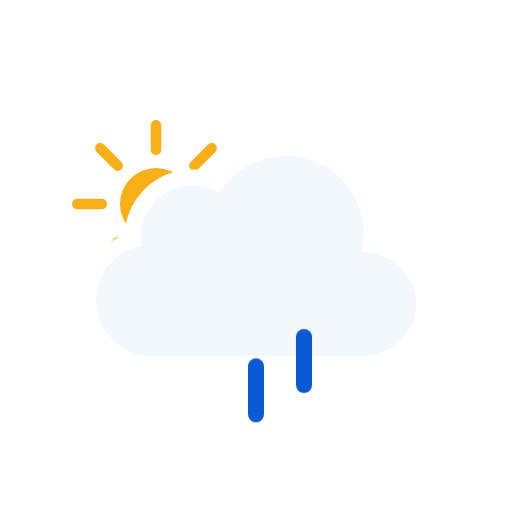
t = 0.00 s
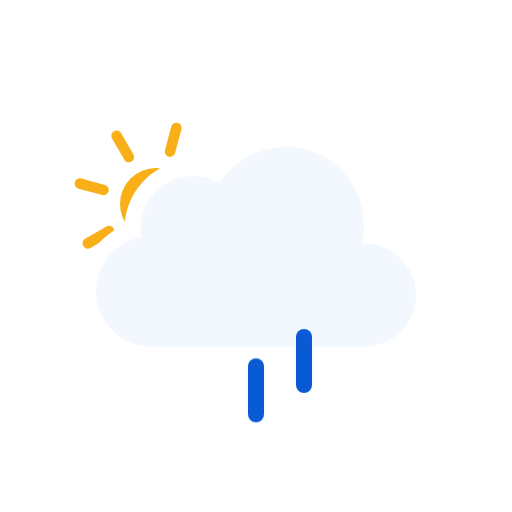
t = 1.00 s
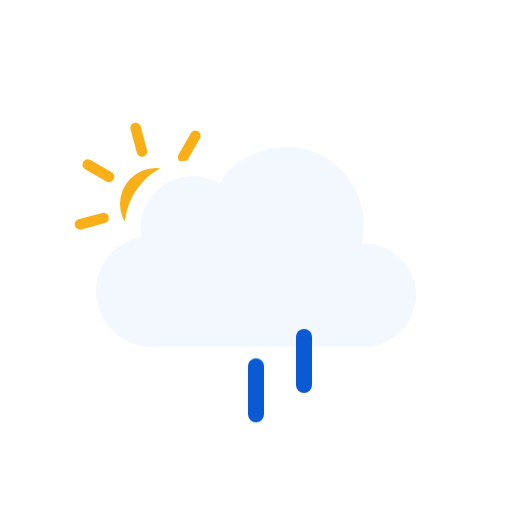
t = 2.00 s
t = 3.00 s: frame unchanged from t = 0.00 s, image omitted
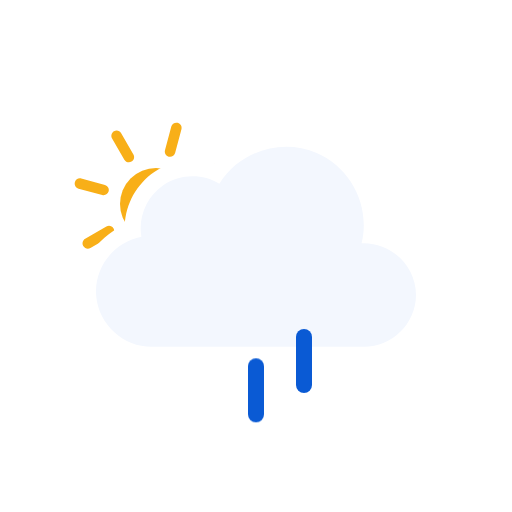
t = 4.00 s
t = 5.00 s: frame unchanged from t = 2.00 s, image omitted

The animated SVG that drew these frames (rendered in a browser with its animation timeline set to each time). Animation: 3 SMIL elements (animateTransform=3), 3 CSS @keyframes rules; one cycle of 6.00 s, repeats indefinitely.

<svg xmlns="http://www.w3.org/2000/svg" viewBox="0 0 128 128" fill="none">
<style>
@keyframes k0 { 0% { transform: translate(0px, 0px); opacity: 0 } 12.5% { transform: translate(0px, 0.5197px); opacity: 0.8333 } 15% { transform: translate(0px, 0.7896px); opacity: 1 } 25% { transform: translate(0px, 1.8693px); opacity: 1 } 37.5% { transform: translate(0px, 3.8404px); opacity: 1 } 50% { transform: translate(0px, 6.3071px); opacity: 1 } 62.5% { transform: translate(0px, 9.1893px); opacity: 1 } 75% { transform: translate(0px, 12.4372px); opacity: 1 } 85% { transform: translate(0px, 15.3102px); opacity: 1 } 87.5% { transform: translate(0px, 16.0284px); opacity: 0.8333 } 100% { transform: translate(0px, 0px); opacity: 0 } }
.k0 { animation: k0 1s linear infinite }
@keyframes k1 { 0% { transform: translate(0px, 8.5824px); opacity: 1 } 2.5% { transform: translate(0px, 9.1893px); opacity: 1 } 15% { transform: translate(0px, 12.4372px); opacity: 1 } 25% { transform: translate(0px, 15.3102px); opacity: 1 } 27.5% { transform: translate(0px, 16.0284px); opacity: 0.8333 } 40% { transform: translate(0px, 20px); opacity: 0 } 40.1% { transform: translate(0px, 0px); opacity: 0.0067 } 52.5% { transform: translate(0px, 0.5197px); opacity: 0.8333 } 55% { transform: translate(0px, 0.7896px); opacity: 1 } 65% { transform: translate(0px, 1.8693px); opacity: 1 } 77.5% { transform: translate(0px, 3.8404px); opacity: 1 } 90% { transform: translate(0px, 6.3071px); opacity: 1 } 100% { transform: translate(0px, 8.5824px); opacity: 1 } }
.k1 { animation: k1 1s linear infinite }
@keyframes k2 { 0% { transform: translate(0px, 1.2456px); opacity: 1 } 5% { transform: translate(0px, 1.8693px); opacity: 1 } 17.5% { transform: translate(0px, 3.8404px); opacity: 1 } 30% { transform: translate(0px, 6.3071px); opacity: 1 } 42.5% { transform: translate(0px, 9.1893px); opacity: 1 } 55% { transform: translate(0px, 12.4372px); opacity: 1 } 65% { transform: translate(0px, 15.3102px); opacity: 1 } 67.5% { transform: translate(0px, 16.0284px); opacity: 0.8333 } 80% { transform: translate(0px, 20px); opacity: 0 } 80.1% { transform: translate(0px, 0px); opacity: 0.0067 } 92.5% { transform: translate(0px, 0.5197px); opacity: 0.8333 } 95% { transform: translate(0px, 0.7617px); opacity: 1 } 100% { transform: translate(0px, 1.2456px); opacity: 1 } }
.k2 { animation: k2 1s linear infinite }
</style><g id="partly-cloudy-day-rain" clip-path="url(#clip0_2045_39590)">
<g id="Sky">
<g id="Mask group">
<mask id="mask0_2045_39590" maskUnits="userSpaceOnUse" x="0" y="0" width="128" height="128">
<g id="Cloud Mask">
<path id="Subtract" fill-rule="evenodd" clip-rule="evenodd" d="M128 0H0V128H128V0ZM37.9519 93H90.9752C100.227 93 107.998 85.353 107.998 76.0281C107.998 68.0217 102.305 61.3501 94.9248 59.5512C95.3619 49.9005 89.6744 40.6093 80.5509 36.7922C71.1071 32.8411 60.0664 35.6119 53.5305 43.2384C48.5702 41.5956 42.9815 42.2957 38.5741 45.2907C34.1459 48.2998 31.4305 53.2809 31.1846 58.5379C24.0633 61.463 19.3278 68.8506 20.0776 76.7839C20.942 85.9295 28.8285 93.0018 37.9519 93Z" fill="white" />
<animateTransform attributeName="transform" type="translate" values="0 0;0 -0.0933;0 -0.3875;0 -0.8783;0 -1.5;0 -2.1217;0 -2.6125;0 -2.9067;0 -3;0 -2.9067;0 -2.6125;0 -2.1217;0 -1.5;0 -0.8783;0 -0.3875;0 -0.0933;0 0" dur="3s" repeatCount="indefinite" calcMode="linear" /></g>
</mask>
<g mask="url(#mask0_2045_39590)">
<g id="Sun">
<circle id="Core" cx="39" cy="51" r="9" fill="#F8AF18" />
<g id="Rays">
<path d="M37.6875 31.3125C37.6875 30.5876 38.2751 30 39 30C39.7249 30 40.3125 30.5876 40.3125 31.3125V37.4375C40.3125 38.1624 39.7249 38.75 39 38.75C38.2751 38.75 37.6875 38.1624 37.6875 37.4375V31.3125Z" fill="#F8AF18" />
<path d="M51.9931 36.1508C52.5056 35.6382 53.3367 35.6382 53.8492 36.1508C54.3618 36.6633 54.3618 37.4943 53.8492 38.0069L49.5182 42.3379C49.0056 42.8505 48.1746 42.8505 47.6621 42.3379C47.1495 41.8254 47.1495 40.9944 47.6621 40.4818L51.9931 36.1508Z" fill="#F8AF18" />
<path d="M58.6875 49.6875C59.4124 49.6875 60 50.2751 60 51C60 51.7249 59.4124 52.3125 58.6875 52.3125H52.5625C51.8376 52.3125 51.25 51.7249 51.25 51C51.25 50.2751 51.8376 49.6875 52.5625 49.6875H58.6875Z" fill="#F8AF18" />
<path d="M53.8492 63.9931C54.3618 64.5057 54.3618 65.3367 53.8492 65.8492C53.3367 66.3618 52.5056 66.3618 51.9931 65.8492L47.6621 61.5182C47.1495 61.0057 47.1495 60.1746 47.6621 59.6621C48.1746 59.1495 49.0057 59.1495 49.5182 59.6621L53.8492 63.9931Z" fill="#F8AF18" />
<path d="M37.6875 64.5625C37.6875 63.8376 38.2751 63.25 39 63.25C39.7249 63.25 40.3125 63.8376 40.3125 64.5625V70.6875C40.3125 71.4124 39.7249 72 39 72C38.2751 72 37.6875 71.4124 37.6875 70.6875V64.5625Z" fill="#F8AF18" />
<path d="M28.4818 59.6621C28.9943 59.1495 29.8254 59.1495 30.3379 59.6621C30.8505 60.1746 30.8505 61.0056 30.3379 61.5182L26.0069 65.8492C25.4943 66.3618 24.6633 66.3618 24.1508 65.8492C23.6382 65.3367 23.6382 64.5056 24.1508 63.9931L28.4818 59.6621Z" fill="#F8AF18" />
<path d="M25.4375 49.6875C26.1624 49.6875 26.75 50.2751 26.75 51C26.75 51.7249 26.1624 52.3125 25.4375 52.3125H19.3125C18.5876 52.3125 18 51.7249 18 51C18 50.2751 18.5876 49.6875 19.3125 49.6875H25.4375Z" fill="#F8AF18" />
<path d="M30.3379 40.4818C30.8505 40.9944 30.8505 41.8254 30.3379 42.3379C29.8254 42.8505 28.9944 42.8505 28.4818 42.3379L24.1508 38.0069C23.6382 37.4944 23.6382 36.6633 24.1508 36.1508C24.6633 35.6382 25.4944 35.6382 26.0069 36.1508L30.3379 40.4818Z" fill="#F8AF18" />
<animateTransform attributeName="transform" type="rotate" values="0 39.0 51.0;360 39.0 51.0" dur="6s" begin="0s" repeatCount="indefinite" /></g>
</g>
</g>
</g>
<g id="Clouds">
<g id="Cloud">
<path id="Cloud_2" d="M90.3886 63.0856C92.6838 53.8819 87.7408 44.1357 79.0085 40.4822C70.2653 36.8242 59.8277 40.1375 54.8372 48.2115C50.5363 45.625 44.9752 45.7781 40.8239 48.5991C36.6832 51.4128 34.4996 56.5143 35.3499 61.4539C28.3926 62.7685 23.3934 69.3393 24.0614 76.4076C24.7297 83.4776 30.8718 89.0018 37.9534 89C55.6066 89 73.306 89 90.9767 89C98.0446 89 104 83.1189 104 76.0281C104 68.7015 97.6775 62.7674 90.3886 63.0856Z" fill="#F3F7FE" />
</g>
<animateTransform attributeName="transform" type="translate" values="0 0;0 -0.0933;0 -0.3875;0 -0.8783;0 -1.5;0 -2.1217;0 -2.6125;0 -2.9067;0 -3;0 -2.9067;0 -2.6125;0 -2.1217;0 -1.5;0 -0.8783;0 -0.3875;0 -0.0933;0 0" dur="3s" repeatCount="indefinite" calcMode="linear" /></g>
</g>
<g id="Precipitation">
<g id="Raindrops">
<path id="Raindrop 1" d="M52 83V95" stroke="#0A5AD4" stroke-width="4" stroke-linecap="round" class="k0" />
<path id="Raindrop 2" d="M64 83V95" stroke="#0A5AD4" stroke-width="4" stroke-linecap="round" opacity="0" class="k1" />
<path id="Raindrop 3" d="M76 83V95" stroke="#0A5AD4" stroke-width="4" stroke-linecap="round" opacity="0" class="k2" />
</g>
</g>
</g>
<defs>
<clipPath id="clip0_2045_39590">
<rect width="128" height="128" fill="white" />
</clipPath>
</defs>
</svg>
